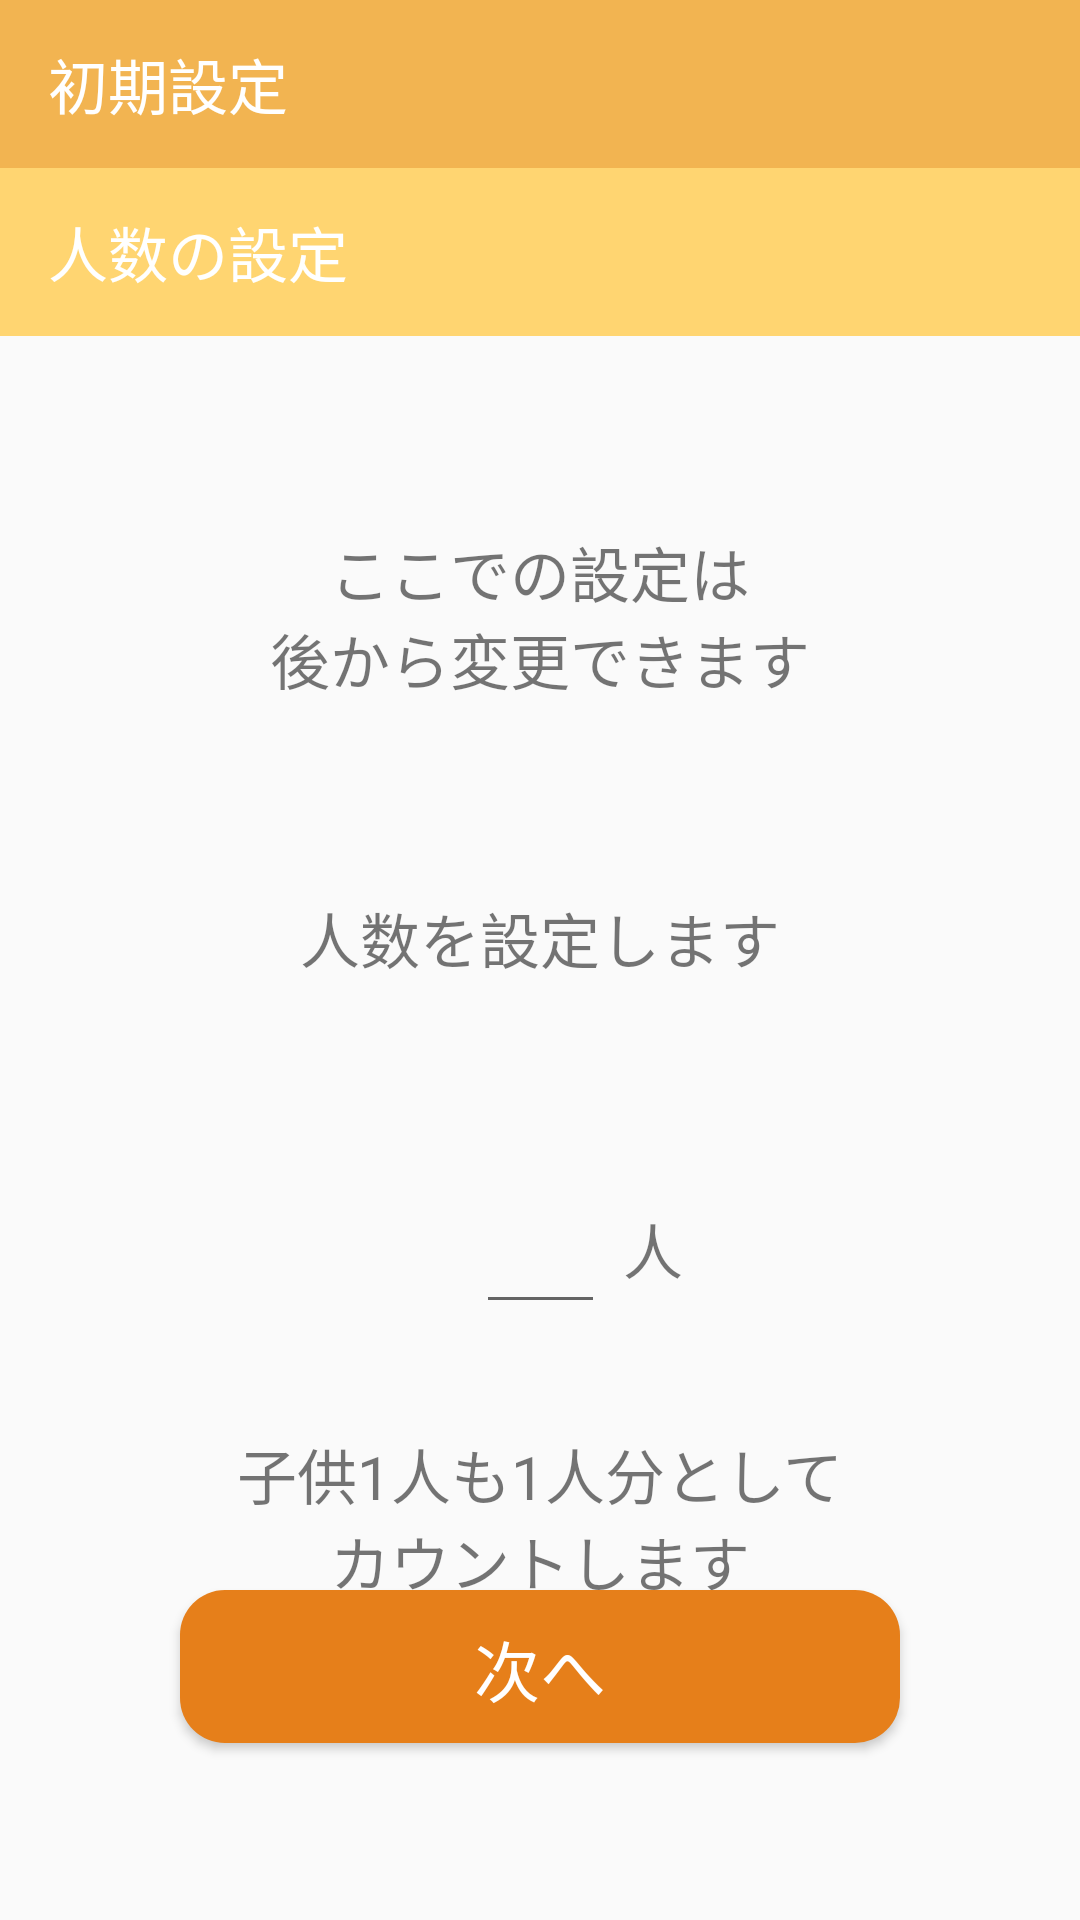

Here is an Android app screen rendered from its layout file. Give the layout XML and the strings, colors and styles it references.
<!-- AndroidManifest.xml: application theme Theme.AppCompat.Light.NoActionBar -->
<!-- res/layout/activity_initial_number_setting.xml -->
<?xml version="1.0" encoding="utf-8"?>
<androidx.constraintlayout.widget.ConstraintLayout xmlns:android="http://schemas.android.com/apk/res/android"
    xmlns:app="http://schemas.android.com/apk/res-auto"
    xmlns:tools="http://schemas.android.com/tools"
    android:layout_width="match_parent"
    android:layout_height="match_parent">

    <androidx.appcompat.widget.Toolbar
        android:id="@+id/toolbar"
        android:layout_width="match_parent"
        android:layout_height="wrap_content"
        android:background="@color/colorPrimary"
        android:minHeight="?attr/actionBarSize"
        android:textAlignment="center"
        app:layout_constraintEnd_toEndOf="parent"
        app:layout_constraintStart_toStartOf="parent"
        app:layout_constraintTop_toTopOf="parent"
        app:title="@string/initialSetting"
        app:titleTextColor="@color/colorWhite" />

    <androidx.appcompat.widget.Toolbar
        android:id="@+id/secondToolbar"
        android:layout_width="match_parent"
        android:layout_height="wrap_content"
        android:background="@color/colorPrimaryLight"
        android:minHeight="?attr/actionBarSize"
        android:textAlignment="center"
        app:layout_constraintEnd_toEndOf="parent"
        app:layout_constraintStart_toStartOf="parent"
        app:layout_constraintTop_toBottomOf="@+id/toolbar"
        app:title="@string/numberSetting"
        app:titleTextColor="@color/colorWhite" />

    <TextView
        android:id="@+id/initialSettingDescription"
        android:layout_width="wrap_content"
        android:layout_height="wrap_content"
        android:layout_marginTop="64dp"
        android:gravity="center"
        android:text="@string/initialSettingDescription"
        android:textSize="20dp"
        app:layout_constraintEnd_toEndOf="parent"
        app:layout_constraintStart_toStartOf="parent"
        app:layout_constraintTop_toBottomOf="@+id/secondToolbar" />

    <TextView
        android:id="@+id/setNumber"
        android:layout_width="wrap_content"
        android:layout_height="wrap_content"
        android:layout_marginTop="64dp"
        android:gravity="center"
        android:textSize="20dp"
        app:layout_constraintEnd_toEndOf="parent"
        app:layout_constraintStart_toStartOf="parent"
        app:layout_constraintTop_toBottomOf="@+id/initialSettingDescription"
        android:text="@string/setNumber" />

    <EditText
        android:id="@+id/humanNumber"
        android:layout_width="43dp"
        android:layout_height="50dp"
        android:layout_marginTop="64dp"
        android:ems="10"
        android:inputType="number"
        app:layout_constraintEnd_toEndOf="parent"
        app:layout_constraintStart_toStartOf="parent"
        app:layout_constraintTop_toBottomOf="@+id/setNumber" />

    <TextView
        android:id="@+id/human"
        android:layout_width="32dp"
        android:layout_height="32dp"
        android:gravity="center"
        android:text="@string/human"
        android:textSize="20dp"
        app:layout_constraintBottom_toBottomOf="@+id/humanNumber"
        app:layout_constraintStart_toEndOf="@+id/humanNumber"
        app:layout_constraintTop_toTopOf="@+id/humanNumber" />

    <TextView
        android:id="@+id/childrenHandling"
        android:layout_width="wrap_content"
        android:layout_height="wrap_content"
        android:layout_marginTop="64dp"
        android:layout_marginBottom="24dp"
        android:gravity="center"
        android:text="@string/childrenHandling"
        android:textSize="20dp"
        app:layout_constraintBottom_toTopOf="@+id/moveNextBtn"
        app:layout_constraintEnd_toEndOf="parent"
        app:layout_constraintStart_toStartOf="parent"
        app:layout_constraintTop_toBottomOf="@+id/humanNumber" />

    <TextView
        android:id="@+id/nextBtnLabel"
        android:layout_width="0dp"
        android:layout_height="0dp"
        android:autoSizeMinTextSize="20sp"
        android:autoSizeTextType="uniform"
        android:gravity="center"
        android:outlineProvider="none"
        android:text="@string/next"
        android:textColor="#FFFFFF"
        android:translationZ="8dp"
        app:layout_constraintBottom_toBottomOf="parent"
        app:layout_constraintEnd_toEndOf="parent"
        app:layout_constraintHeight_percent="0.05"
        app:layout_constraintStart_toStartOf="parent"
        app:layout_constraintTop_toTopOf="parent"
        app:layout_constraintVertical_bias="0.888"
        app:layout_constraintWidth_percent="0.5" />

    <Button
        android:id="@+id/moveNextBtn"
        style="@style/Widget.AppCompat.Button"
        android:layout_width="0dp"
        android:layout_height="0dp"
        android:background="@drawable/btn_rounded"
        android:backgroundTint="@color/colorPrimary"
        android:backgroundTintMode="multiply"
        android:onClick="toNext"
        app:layout_constraintBottom_toBottomOf="parent"
        app:layout_constraintEnd_toEndOf="parent"
        app:layout_constraintHeight_percent="0.08"
        app:layout_constraintStart_toStartOf="parent"
        app:layout_constraintTop_toTopOf="parent"
        app:layout_constraintVertical_bias="0.90"
        app:layout_constraintWidth_max="240dp"
        app:layout_constraintWidth_percent="0.7" />

</androidx.constraintlayout.widget.ConstraintLayout>
<!-- resources referenced by this layout -->
<resources>
  <color name="colorPrimary">#F2B451</color>
  <color name="colorPrimaryLight">#ffd571</color>
  <color name="colorWhite">#FFFFFF</color>
  <!-- drawable btn_rounded (drawable) -->
  <?xml version="1.0" encoding="utf-8"?>
  
  <shape xmlns:android="http://schemas.android.com/apk/res/android"
      android:shape="rectangle">
      <solid android:color="#F2B451" />
      <corners android:radius="15dp" />
  </shape>
  <string name="childrenHandling">子供1人も1人分として\nカウントします</string>
  <string name="human">人</string>
  <string name="initialSetting">初期設定</string>
  <string name="initialSettingDescription">ここでの設定は\n後から変更できます</string>
  <string name="next">次へ</string>
  <string name="numberSetting">人数の設定</string>
  <string name="setNumber">人数を設定します</string>
</resources>
